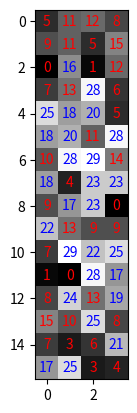

Reproduce this figure in Python.
#from PythonTestApplication1 import main
import numpy as np
import matplotlib.pyplot as plt
from random import randint, seed

# Fixing random state for reproducibility
np.random.seed(1) #19680801)

Z = np.random.randint(0,30, size=(16,4))


fig, ax = plt.subplots()
ax.imshow(Z, cmap='gray') 
for i in range(16):
    for j in range(4):
        if (Z[i,j] < 16):
            text = ax.text(j, i, Z[i,j], ha="center", va="center", color="r")
        else:
            text = ax.text(j, i, Z[i,j], ha="center", va="center", color="b")
plt.show()
#main()

# cmap = 'Accent', 'Accent_r', 'Blues', 'Blues_r', 'BrBG', 'BrBG_r', 
# 'BuGn', 'BuGn_r', 'BuPu', 'BuPu_r', 'CMRmap', 'CMRmap_r', 'Dark2', 
# 'Dark2_r', 'GnBu', 'GnBu_r', 'Greens', 'Greens_r', 'Greys', 'Greys_r', 
# 'OrRd', 'OrRd_r', 'Oranges', 'Oranges_r', 'PRGn', 'PRGn_r', 'Paired', 
# 'Paired_r', 'Pastel1', 'Pastel1_r', 'Pastel2', 'Pastel2_r', 'PiYG', 
# 'PiYG_r', 'PuBu', 'PuBuGn', 'PuBuGn_r', 'PuBu_r', 'PuOr', 'PuOr_r', 
# 'PuRd', 'PuRd_r', 'Purples', 'Purples_r', 'RdBu', 'RdBu_r', 'RdGy', 
# 'RdGy_r', 'RdPu', 'RdPu_r', 'RdYlBu', 'RdYlBu_r', 'RdYlGn', 'RdYlGn_r', 
# 'Reds', 'Reds_r', 'Set1', 'Set1_r', 'Set2', 'Set2_r', 'Set3', 'Set3_r', 
# 'Spectral', 'Spectral_r', 'Wistia', 'Wistia_r', 'YlGn', 'YlGnBu', 
# 'YlGnBu_r', 'YlGn_r', 'YlOrBr', 'YlOrBr_r', 'YlOrRd', 'YlOrRd_r', 
# 'afmhot', 'afmhot_r', 'autumn', 'autumn_r', 'binary', 'binary_r', 
# 'bone', 'bone_r', 'brg', 'brg_r', 'bwr', 'bwr_r', 'cividis', 'cividis_r', 
# 'cool', 'cool_r', 'coolwarm', 'coolwarm_r', 'copper', 'copper_r', 
# 'cubehelix', 'cubehelix_r', 'flag', 'flag_r', 'gist_earth', 
# 'gist_earth_r', 'gist_gray', 'gist_gray_r', 'gist_heat', 
# 'gist_heat_r', 'gist_ncar', 'gist_ncar_r', 'gist_rainbow', 
# 'gist_rainbow_r', 'gist_stern', 'gist_stern_r', 'gist_yarg', 
# 'gist_yarg_r', 'gnuplot', 'gnuplot2', 'gnuplot2_r', 'gnuplot_r', 'gray', 
# 'gray_r', 'hot', 'hot_r', 'hsv', 'hsv_r', 'inferno', 'inferno_r', 'jet', 
# 'jet_r', 'magma', 'magma_r', 'nipy_spectral', 'nipy_spectral_r', 'ocean', 
# 'ocean_r', 'pink', 'pink_r', 'plasma', 'plasma_r', 'prism', 'prism_r', 
# 'rainbow', 'rainbow_r', 'seismic', 'seismic_r', 'spring', 'spring_r', 
# 'summer', 'summer_r', 'tab10', 'tab10_r', 'tab20', 'tab20_r', 'tab20b', 'tab20b_r', 
# 'tab20c', 'tab20c_r', 'terrain', 'terrain_r', 'twilight', 'twilight_r', 
# 'twilight_shifted', 'twilight_shifted_r', 'viridis', 'viridis_r', 'winter', 'winter_r'